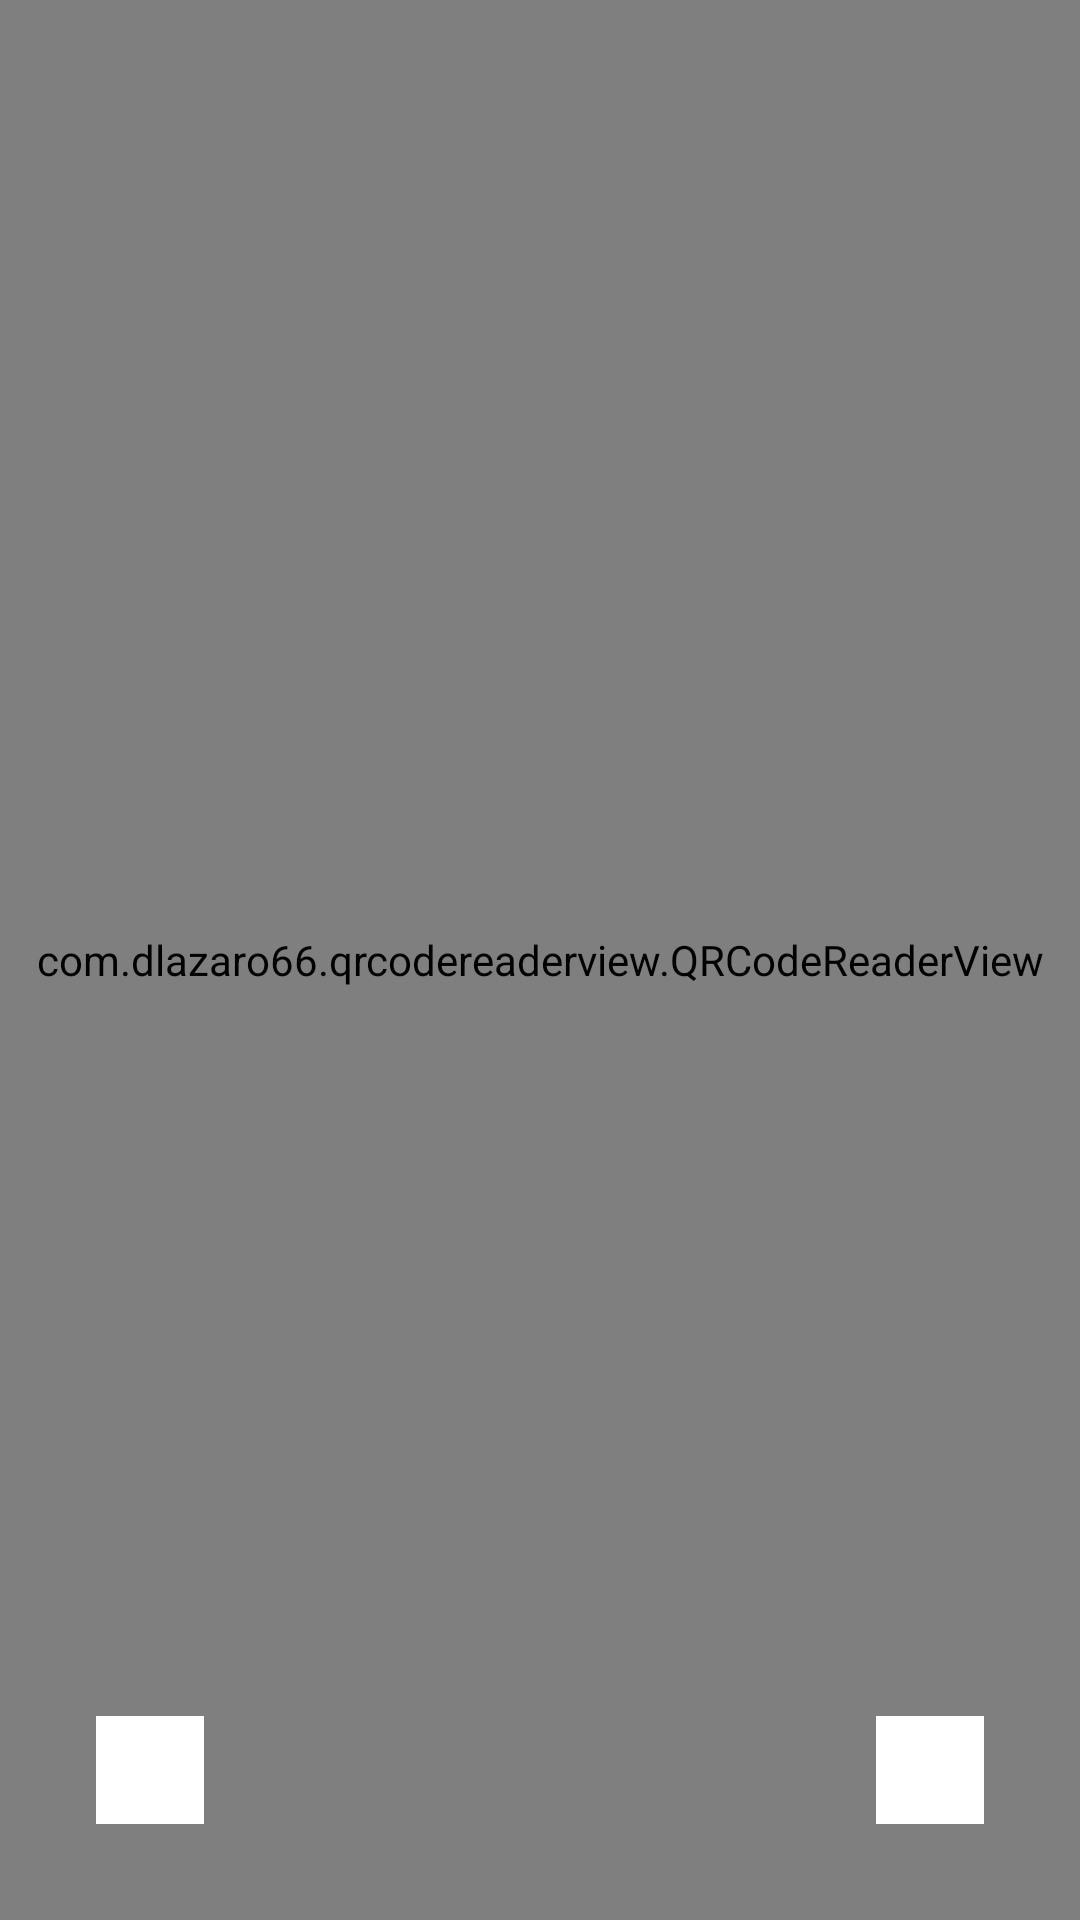

Here is an Android app screen rendered from its layout file. Give the layout XML and the strings, colors and styles it references.
<!-- AndroidManifest.xml: application theme AppTheme -->
<!-- res/layout/qr_scanner.xml -->
<?xml version="1.0" encoding="utf-8"?>
<android.support.constraint.ConstraintLayout xmlns:android="http://schemas.android.com/apk/res/android"
    xmlns:app="http://schemas.android.com/apk/res-auto"
    android:layout_width="match_parent"
    android:layout_height="match_parent">
    <com.dlazaro66.qrcodereaderview.QRCodeReaderView
        android:id="@+id/qrdecoderview"
        android:layout_width="match_parent"
        android:layout_height="match_parent"
         />

    <android.support.v7.widget.AppCompatImageButton
        android:id="@+id/close_button"
        android:layout_width="36dp"
        android:layout_height="36dp"
        app:srcCompat="@drawable/ic_flash_on_black_24dp"
        android:background="@android:color/white"
        android:layout_marginBottom="32dp"
        android:layout_marginEnd="32dp"
        app:layout_constraintBottom_toBottomOf="parent"
        app:layout_constraintEnd_toEndOf="parent"
         />

    <android.support.v7.widget.AppCompatImageButton
        android:id="@+id/switch_button"
        android:layout_width="36dp"
        android:layout_height="36dp"
        android:layout_marginBottom="32dp"
        android:layout_marginStart="32dp"
        app:srcCompat="@drawable/ic_language_black_24dp"
        android:background="@android:color/white"
        app:layout_constraintBottom_toBottomOf="parent"
        app:layout_constraintStart_toStartOf="parent" />
</android.support.constraint.ConstraintLayout>
<!-- resources referenced by this layout -->
<resources>
  <style name="AppTheme" parent="Theme.Material3.DayNight">
          <item name="colorPrimary">@color/colorPrimary</item>
          <item name="colorOnPrimary">@color/colorOnPrimary</item>
          <item name="colorPrimaryContainer">@color/colorPrimaryContainer</item>
          <item name="colorOnPrimaryContainer">@color/colorOnPrimaryContainer</item>
          <item name="colorSecondaryContainer">@color/colorSecondaryContainer</item>
          <item name="android:colorBackground">@color/colorBackground</item>
          <item name="colorSurface">@color/colorBackground</item>
          <item name="colorAccent">@color/colorAccent</item>
      </style>
  <color name="colorPrimary">#4355B9</color>
  <color name="colorOnPrimary">#FFFFFF</color>
  <color name="colorPrimaryContainer">#DEE0FF</color>
  <color name="colorOnPrimaryContainer">#00105C</color>
  <color name="colorSecondaryContainer">#E1E0F9</color>
  <color name="colorBackground">#FBF8FF</color>
  <color name="colorAccent">#4355B9</color>
</resources>
